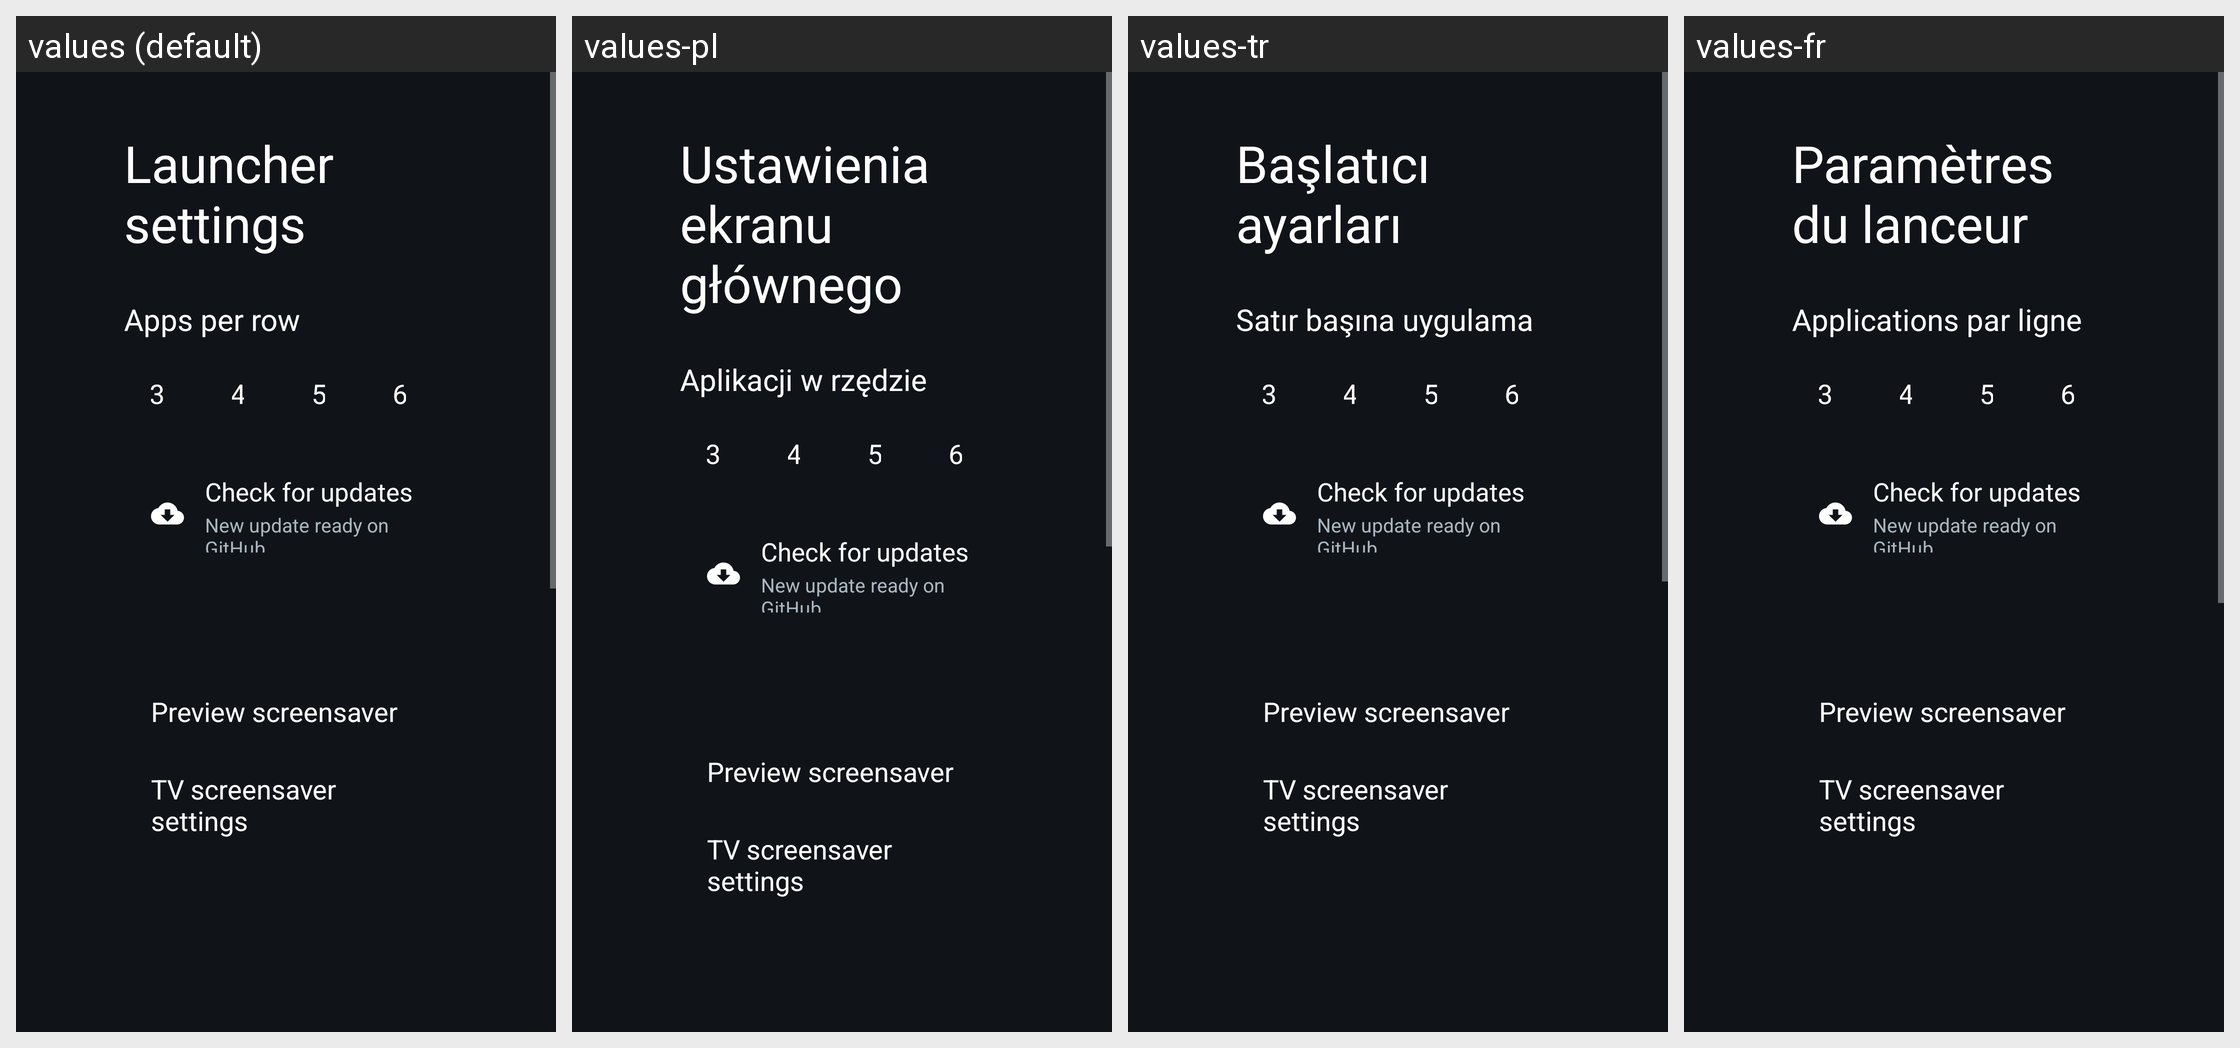

Translations of the strings shown on this Android screen, per locale in the grid:
Android screen res/layout/activity_launcher_settings.xml rendered under 4 locales, left to right: values (default), values-pl, values-tr, values-fr. Device: Nexus 5 (rendered at 1080×1920; each locale shown at half size, 540×960, under a caption strip naming it); theme Theme.TvHome.
Other locales in the repository, not shown: values-ar, values-ca, values-de, values-es, values-fi, values-iw, values-pt, values-ru, values-th, values-vi, values-zh-rCN, values-zh-rTW.
Strings drawn on this screen, with the default value and each locale's value (text and hints the layout hard-codes, and strings that could not be matched under every locale, appear in the picture but are not listed):

launcher_settings
  values: Launcher settings
  values-pl: Ustawienia ekranu głównego
  values-tr: Başlatıcı ayarları
  values-fr: Paramètres du lanceur

columns_label
  values: Apps per row
  values-pl: Aplikacji w rzędzie
  values-tr: Satır başına uygulama
  values-fr: Applications par ligne

check_updates
  values: Check for updates
  values-pl: Check for updates  [not translated; the default value is used]
  values-tr: Check for updates  [not translated; the default value is used]
  values-fr: Check for updates  [not translated; the default value is used]

update_ready_hint
  values: New update ready on GitHub
  values-pl: New update ready on GitHub  [not translated; the default value is used]
  values-tr: New update ready on GitHub  [not translated; the default value is used]
  values-fr: New update ready on GitHub  [not translated; the default value is used]

screensaver_preview
  values: Preview screensaver
  values-pl: Preview screensaver  [not translated; the default value is used]
  values-tr: Preview screensaver  [not translated; the default value is used]
  values-fr: Preview screensaver  [not translated; the default value is used]

screensaver_settings
  values: TV screensaver settings
  values-pl: TV screensaver settings  [not translated; the default value is used]
  values-tr: TV screensaver settings  [not translated; the default value is used]
  values-fr: TV screensaver settings  [not translated; the default value is used]
